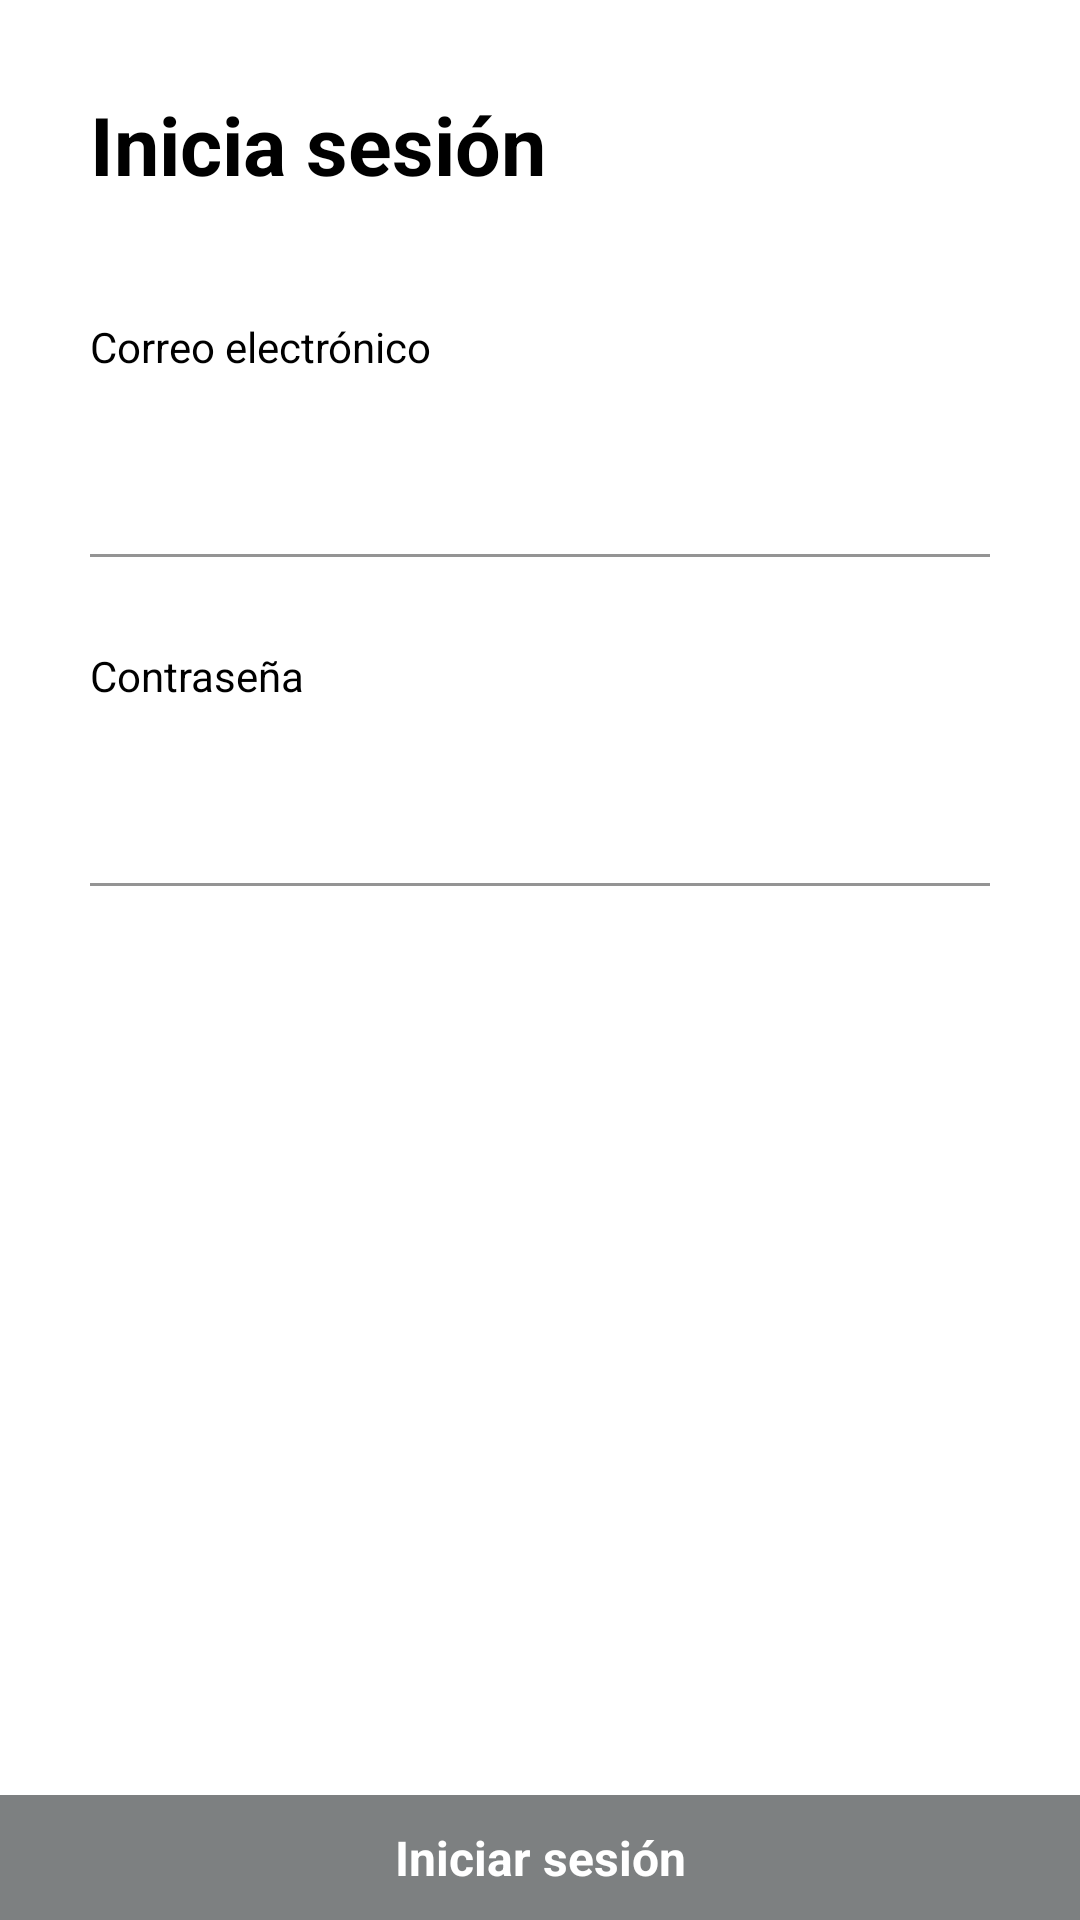

Write the Android layout XML for this screen, with the resource values it uses.
<!-- AndroidManifest.xml: application theme Theme.Gbm -->
<!-- res/layout/login_fragment.xml -->
<?xml version="1.0" encoding="utf-8"?>
<androidx.constraintlayout.widget.ConstraintLayout xmlns:android="http://schemas.android.com/apk/res/android"
    xmlns:app="http://schemas.android.com/apk/res-auto"
    xmlns:tools="http://schemas.android.com/tools"
    android:id="@+id/main"
    android:layout_width="match_parent"
    android:layout_height="match_parent"
    tools:context=".ui.main.LoginFragment">

    <TextView
        android:id="@+id/textView_header"
        android:layout_width="wrap_content"
        android:layout_height="wrap_content"
        android:layout_marginStart="@dimen/dim_30"
        android:layout_marginTop="@dimen/dim_30"
        android:text="@string/txt_login"
        android:textColor="@color/black"
        android:textSize="27sp"
        android:textStyle="bold"
        app:layout_constraintStart_toStartOf="parent"
        app:layout_constraintTop_toTopOf="parent" />

    <TextView
        android:id="@+id/textView_mail"
        android:layout_width="wrap_content"
        android:layout_height="wrap_content"
        android:layout_marginStart="@dimen/dim_30"
        android:layout_marginTop="40dp"
        android:text="@string/text_email_indicador"
        android:textSize="@dimen/dim_text_14"
        android:textColor="@color/black"
        app:layout_constraintStart_toStartOf="parent"
        app:layout_constraintTop_toBottomOf="@+id/textView_header" />


    <com.google.android.material.textfield.TextInputLayout
        android:id="@+id/tilTextEmailAddress"
        android:layout_width="match_parent"
        android:layout_height="wrap_content"
        android:layout_marginStart="@dimen/dim_30"
        android:layout_marginTop="@dimen/dim_5"
        android:layout_marginEnd="@dimen/dim_30"
        app:layout_constraintStart_toStartOf="parent"
        app:layout_constraintTop_toBottomOf="@+id/textView_mail">

        <EditText
            android:id="@+id/editTextTextEmailAddress"
            android:layout_width="match_parent"
            android:layout_height="match_parent"
            android:background="@color/white"
            android:inputType="textEmailAddress" />

    </com.google.android.material.textfield.TextInputLayout>


    <TextView
        android:id="@+id/textView_password"
        android:layout_width="wrap_content"
        android:layout_height="wrap_content"
        android:layout_marginStart="@dimen/dim_30"
        android:layout_marginTop="@dimen/dim_30"
        android:text="@string/txt_password_header"
        android:textSize="@dimen/dim_text_14"
        android:textColor="@color/black"
        app:layout_constraintStart_toStartOf="parent"
        app:layout_constraintTop_toBottomOf="@+id/tilTextEmailAddress" />

    <com.google.android.material.textfield.TextInputLayout
        android:id="@+id/tiltTextTextEmailPassword"
        android:layout_width="match_parent"
        android:layout_height="wrap_content"
        android:layout_marginStart="@dimen/dim_30"
        android:layout_marginTop="@dimen/dim_5"
        android:layout_marginEnd="@dimen/dim_30"
        app:layout_constraintStart_toStartOf="parent"
        app:layout_constraintTop_toBottomOf="@+id/textView_password">

        <EditText
            android:id="@+id/editTextTextEmailPassword"
            android:layout_width="match_parent"
            android:layout_height="match_parent"
            android:background="@color/white"
            android:inputType="textPassword" />

    </com.google.android.material.textfield.TextInputLayout>

    <LinearLayout
        android:id="@+id/btn_login"
        android:layout_width="match_parent"
        android:layout_height="wrap_content"
        android:background="@color/button"
        android:gravity="center"
        android:orientation="horizontal"
        app:layout_constraintBottom_toBottomOf="parent"
        app:layout_constraintEnd_toEndOf="parent"
        app:layout_constraintStart_toStartOf="parent">

        <TextView
            android:layout_marginTop="@dimen/dim_10"
            android:layout_width="match_parent"
            android:layout_height="wrap_content"
            android:gravity="center"
            android:text="@string/login_btn"
            android:textColor="@color/white"
            android:textSize="@dimen/dim_text_16"
            android:layout_marginBottom="@dimen/dim_10"
            android:textStyle="bold" />
    </LinearLayout>


</androidx.constraintlayout.widget.ConstraintLayout>
<!-- resources referenced by this layout -->
<resources>
  <color name="black">#FF000000</color>
  <color name="button">#7D8081</color>
  <color name="white">#FFFFFFFF</color>
  <dimen name="dim_10">10dp</dimen>
  <dimen name="dim_30">30dp</dimen>
  <dimen name="dim_5">5dp</dimen>
  <dimen name="dim_text_14">14sp</dimen>
  <dimen name="dim_text_16">16sp</dimen>
  <string name="login_btn">Iniciar sesión</string>
  <string name="text_email_indicador">Correo electrónico</string>
  <string name="txt_login">Inicia sesión</string>
  <string name="txt_password_header">Contraseña</string>
  <style name="Theme.Gbm" parent="Theme.MaterialComponents.DayNight.DarkActionBar">
          
          <item name="colorPrimary">@color/black</item>
          <item name="colorPrimaryVariant">@color/black</item>
          <item name="colorOnPrimary">@color/white</item>
          
          <item name="colorSecondary">@color/teal_200</item>
          <item name="colorSecondaryVariant">@color/teal_200</item>
          <item name="colorOnSecondary">@color/black</item>
          <item name="windowActionBar">false</item>
          <item name="windowNoTitle">true</item>
          
          <item name="android:statusBarColor" tools:targetApi="l">?attr/colorPrimaryVariant</item>
  
          <item name="android:windowContentTransitions">true</item>
          
      </style>
  <color name="teal_200">#FF03DAC5</color>
</resources>
